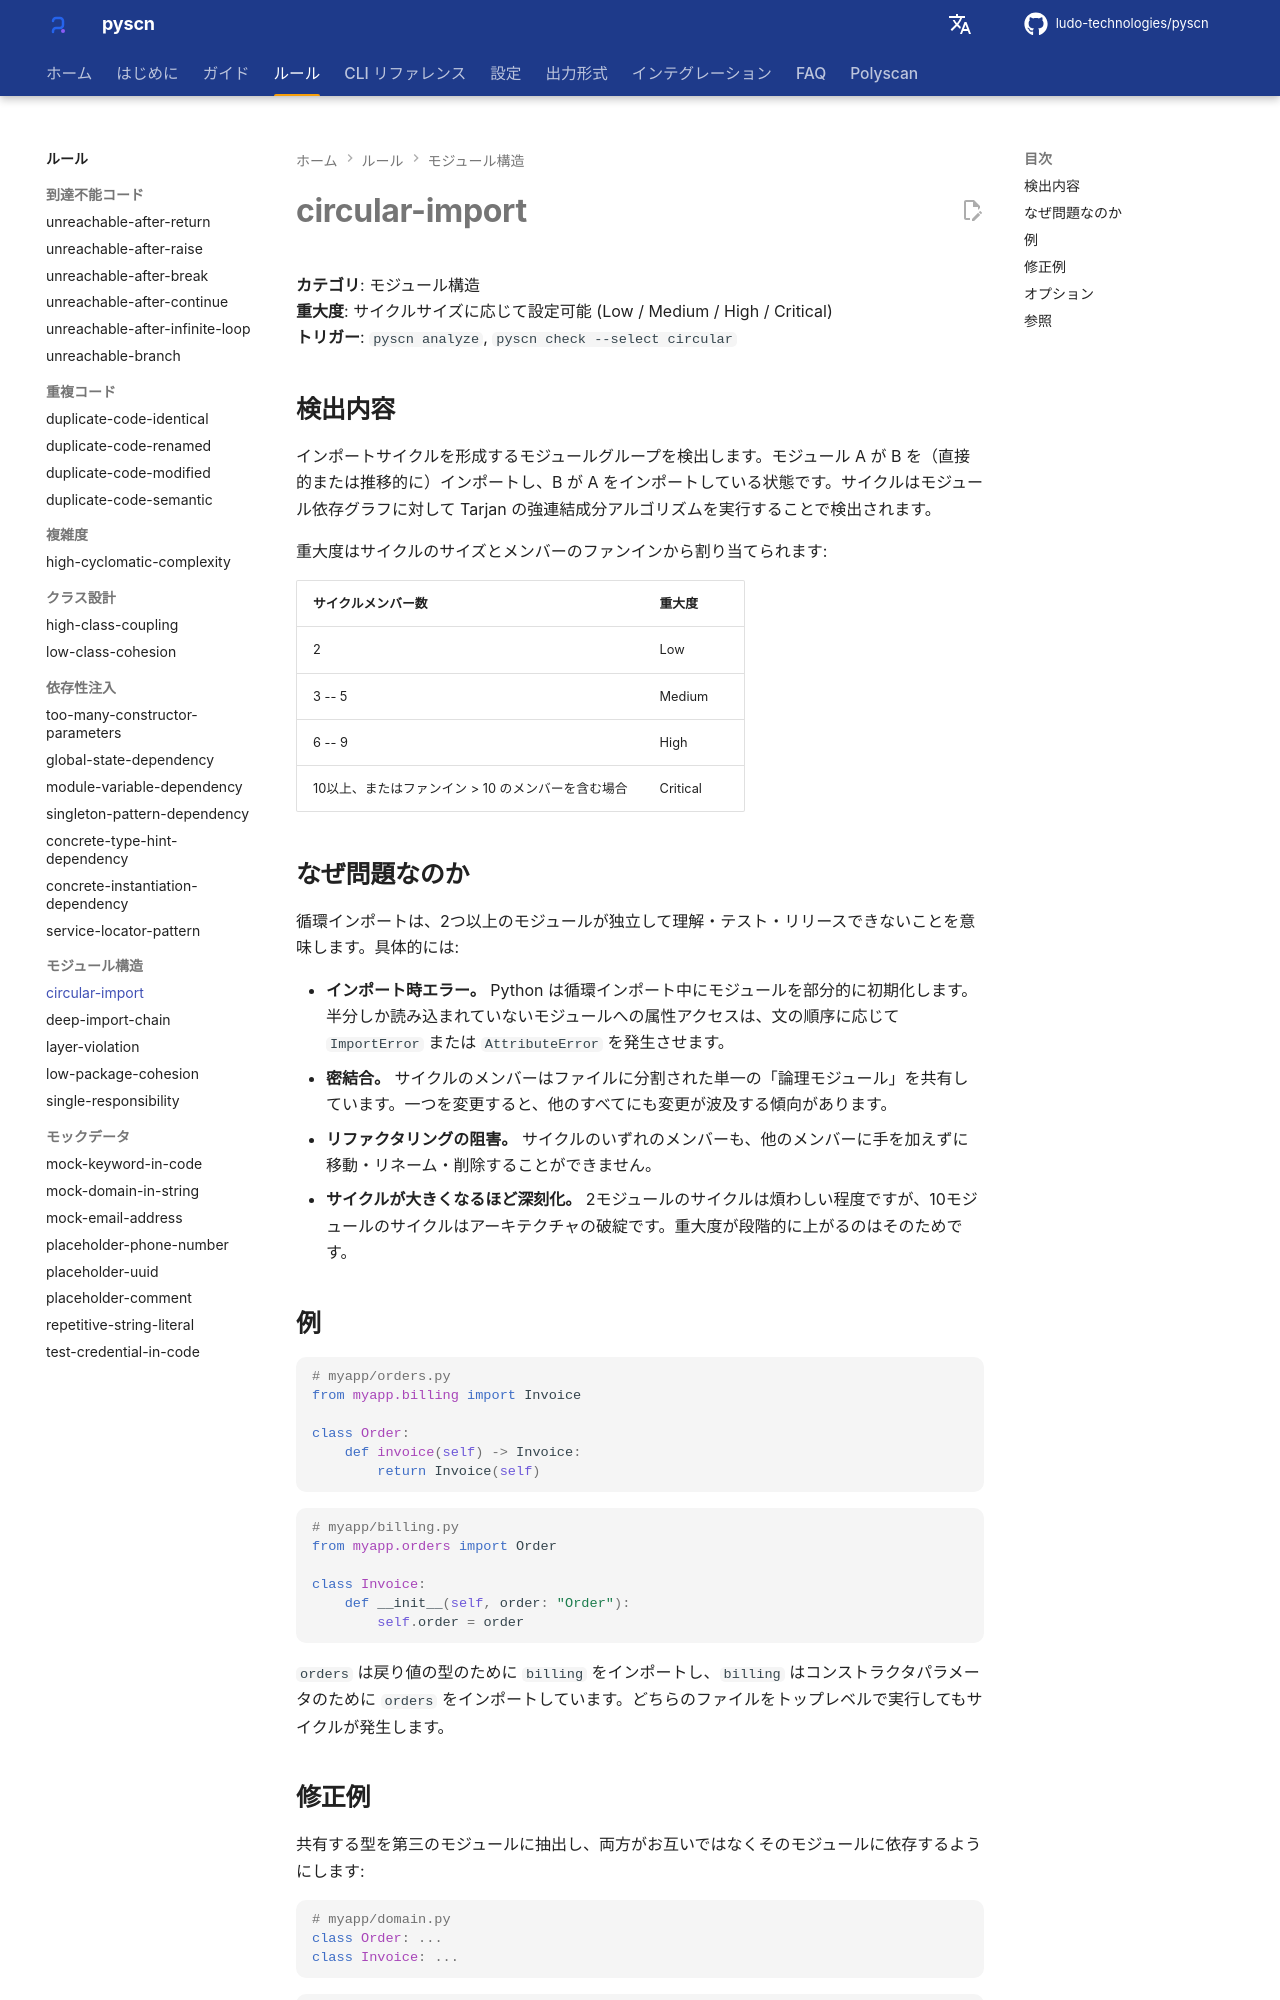

repository: ludo-technologies/pyscn · page: ja/rules/circular-import/index.html · generator: mkdocs

# circular-import

**カテゴリ**: モジュール構造  
**重大度**: サイクルサイズに応じて設定可能 (Low / Medium / High / Critical)  
**トリガー**: `pyscn analyze`, `pyscn check --select circular`

## 検出内容

インポートサイクルを形成するモジュールグループを検出します。モジュール A が B を（直接的または推移的に）インポートし、B が A をインポートしている状態です。サイクルはモジュール依存グラフに対して Tarjan の強連結成分アルゴリズムを実行することで検出されます。

重大度はサイクルのサイズとメンバーのファンインから割り当てられます:

| サイクルメンバー数 | 重大度 |
| --- | --- |
| 2 | Low |
| 3 -- 5 | Medium |
| 6 -- 9 | High |
| 10以上、またはファンイン > 10 のメンバーを含む場合 | Critical |

## なぜ問題なのか

循環インポートは、2つ以上のモジュールが独立して理解・テスト・リリースできないことを意味します。具体的には:

- **インポート時エラー。** Python は循環インポート中にモジュールを部分的に初期化します。半分しか読み込まれていないモジュールへの属性アクセスは、文の順序に応じて `ImportError` または `AttributeError` を発生させます。
- **密結合。** サイクルのメンバーはファイルに分割された単一の「論理モジュール」を共有しています。一つを変更すると、他のすべてにも変更が波及する傾向があります。
- **リファクタリングの阻害。** サイクルのいずれのメンバーも、他のメンバーに手を加えずに移動・リネーム・削除することができません。
- **サイクルが大きくなるほど深刻化。** 2モジュールのサイクルは煩わしい程度ですが、10モジュールのサイクルはアーキテクチャの破綻です。重大度が段階的に上がるのはそのためです。

## 例

```python
# myapp/orders.py
from myapp.billing import Invoice

class Order:
    def invoice(self) -> Invoice:
        return Invoice(self)
```

```python
# myapp/billing.py
from myapp.orders import Order

class Invoice:
    def __init__(self, order: "Order"):
        self.order = order
```

`orders` は戻り値の型のために `billing` をインポートし、`billing` はコンストラクタパラメータのために `orders` をインポートしています。どちらのファイルをトップレベルで実行してもサイクルが発生します。
